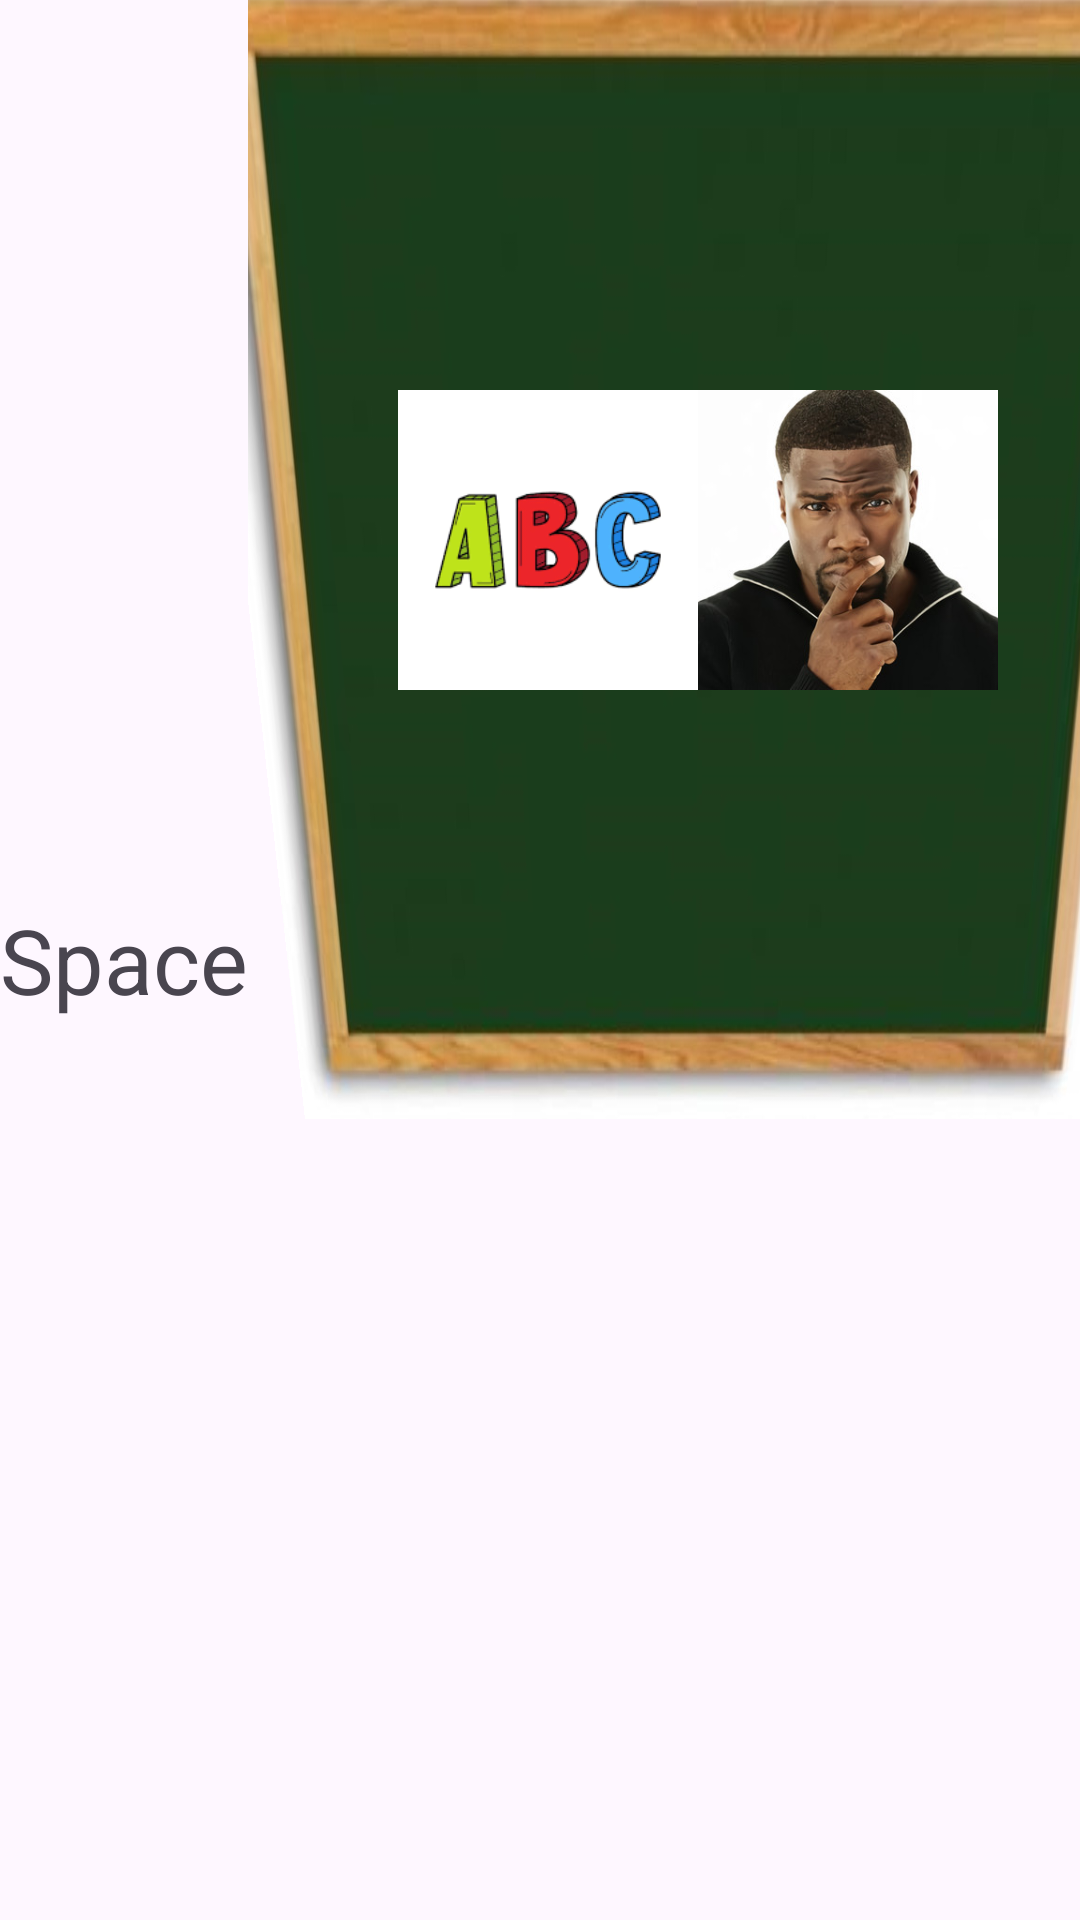

Layout XML and referenced resources for this Android screen:
<!-- AndroidManifest.xml: application theme Theme.MyFIRSTApplication -->
<!-- res/layout/activity_frame.xml -->
<?xml version="1.0" encoding="utf-8"?>
<LinearLayout xmlns:android="http://schemas.android.com/apk/res/android"
    xmlns:app="http://schemas.android.com/apk/res-auto"
    xmlns:tools="http://schemas.android.com/tools"
    android:layout_width="match_parent"
    android:layout_height="match_parent"
    tools:context=".FrameActivity">
    <TextView

        android:text="Space"

        android:layout_width="wrap_content"

        android:layout_height="wrap_content"

        android:textSize="30sp"

        android:layout_gravity="center"

        />



    <FrameLayout

        android:layout_width="match_parent"

        android:layout_height="match_parent"

        android:layout_gravity="center"




        >


        <ImageView

            android:layout_width="300dp"

            android:layout_height="400dp"


            android:background="@drawable/img_3"

            android:rotationX="352" />

        <ImageView

            android:layout_width="100dp"

            android:layout_height="100dp"

            android:layout_marginLeft="50dp"

            android:layout_marginTop="130dp"

            android:background="@drawable/img_4"

            />

        <ImageView

            android:layout_width="100dp"

            android:layout_height="100dp"

            android:layout_marginLeft="150dp"

            android:layout_marginTop="130dp"

            android:background="@drawable/img_5"

            />


    </FrameLayout>

</LinearLayout>
<!-- resources referenced by this layout -->
<resources>
  <!-- drawable img_3: png bitmap (drawable, 408430 bytes) -->
  <!-- drawable img_4: png bitmap (drawable, 9349 bytes) -->
  <!-- drawable img_5: png bitmap (drawable, 125102 bytes) -->
  <style name="Theme.MyFIRSTApplication" parent="Base.Theme.MyFIRSTApplication" />
  <style name="Base.Theme.MyFIRSTApplication" parent="Theme.Material3.DayNight">
          
          
      </style>
</resources>
